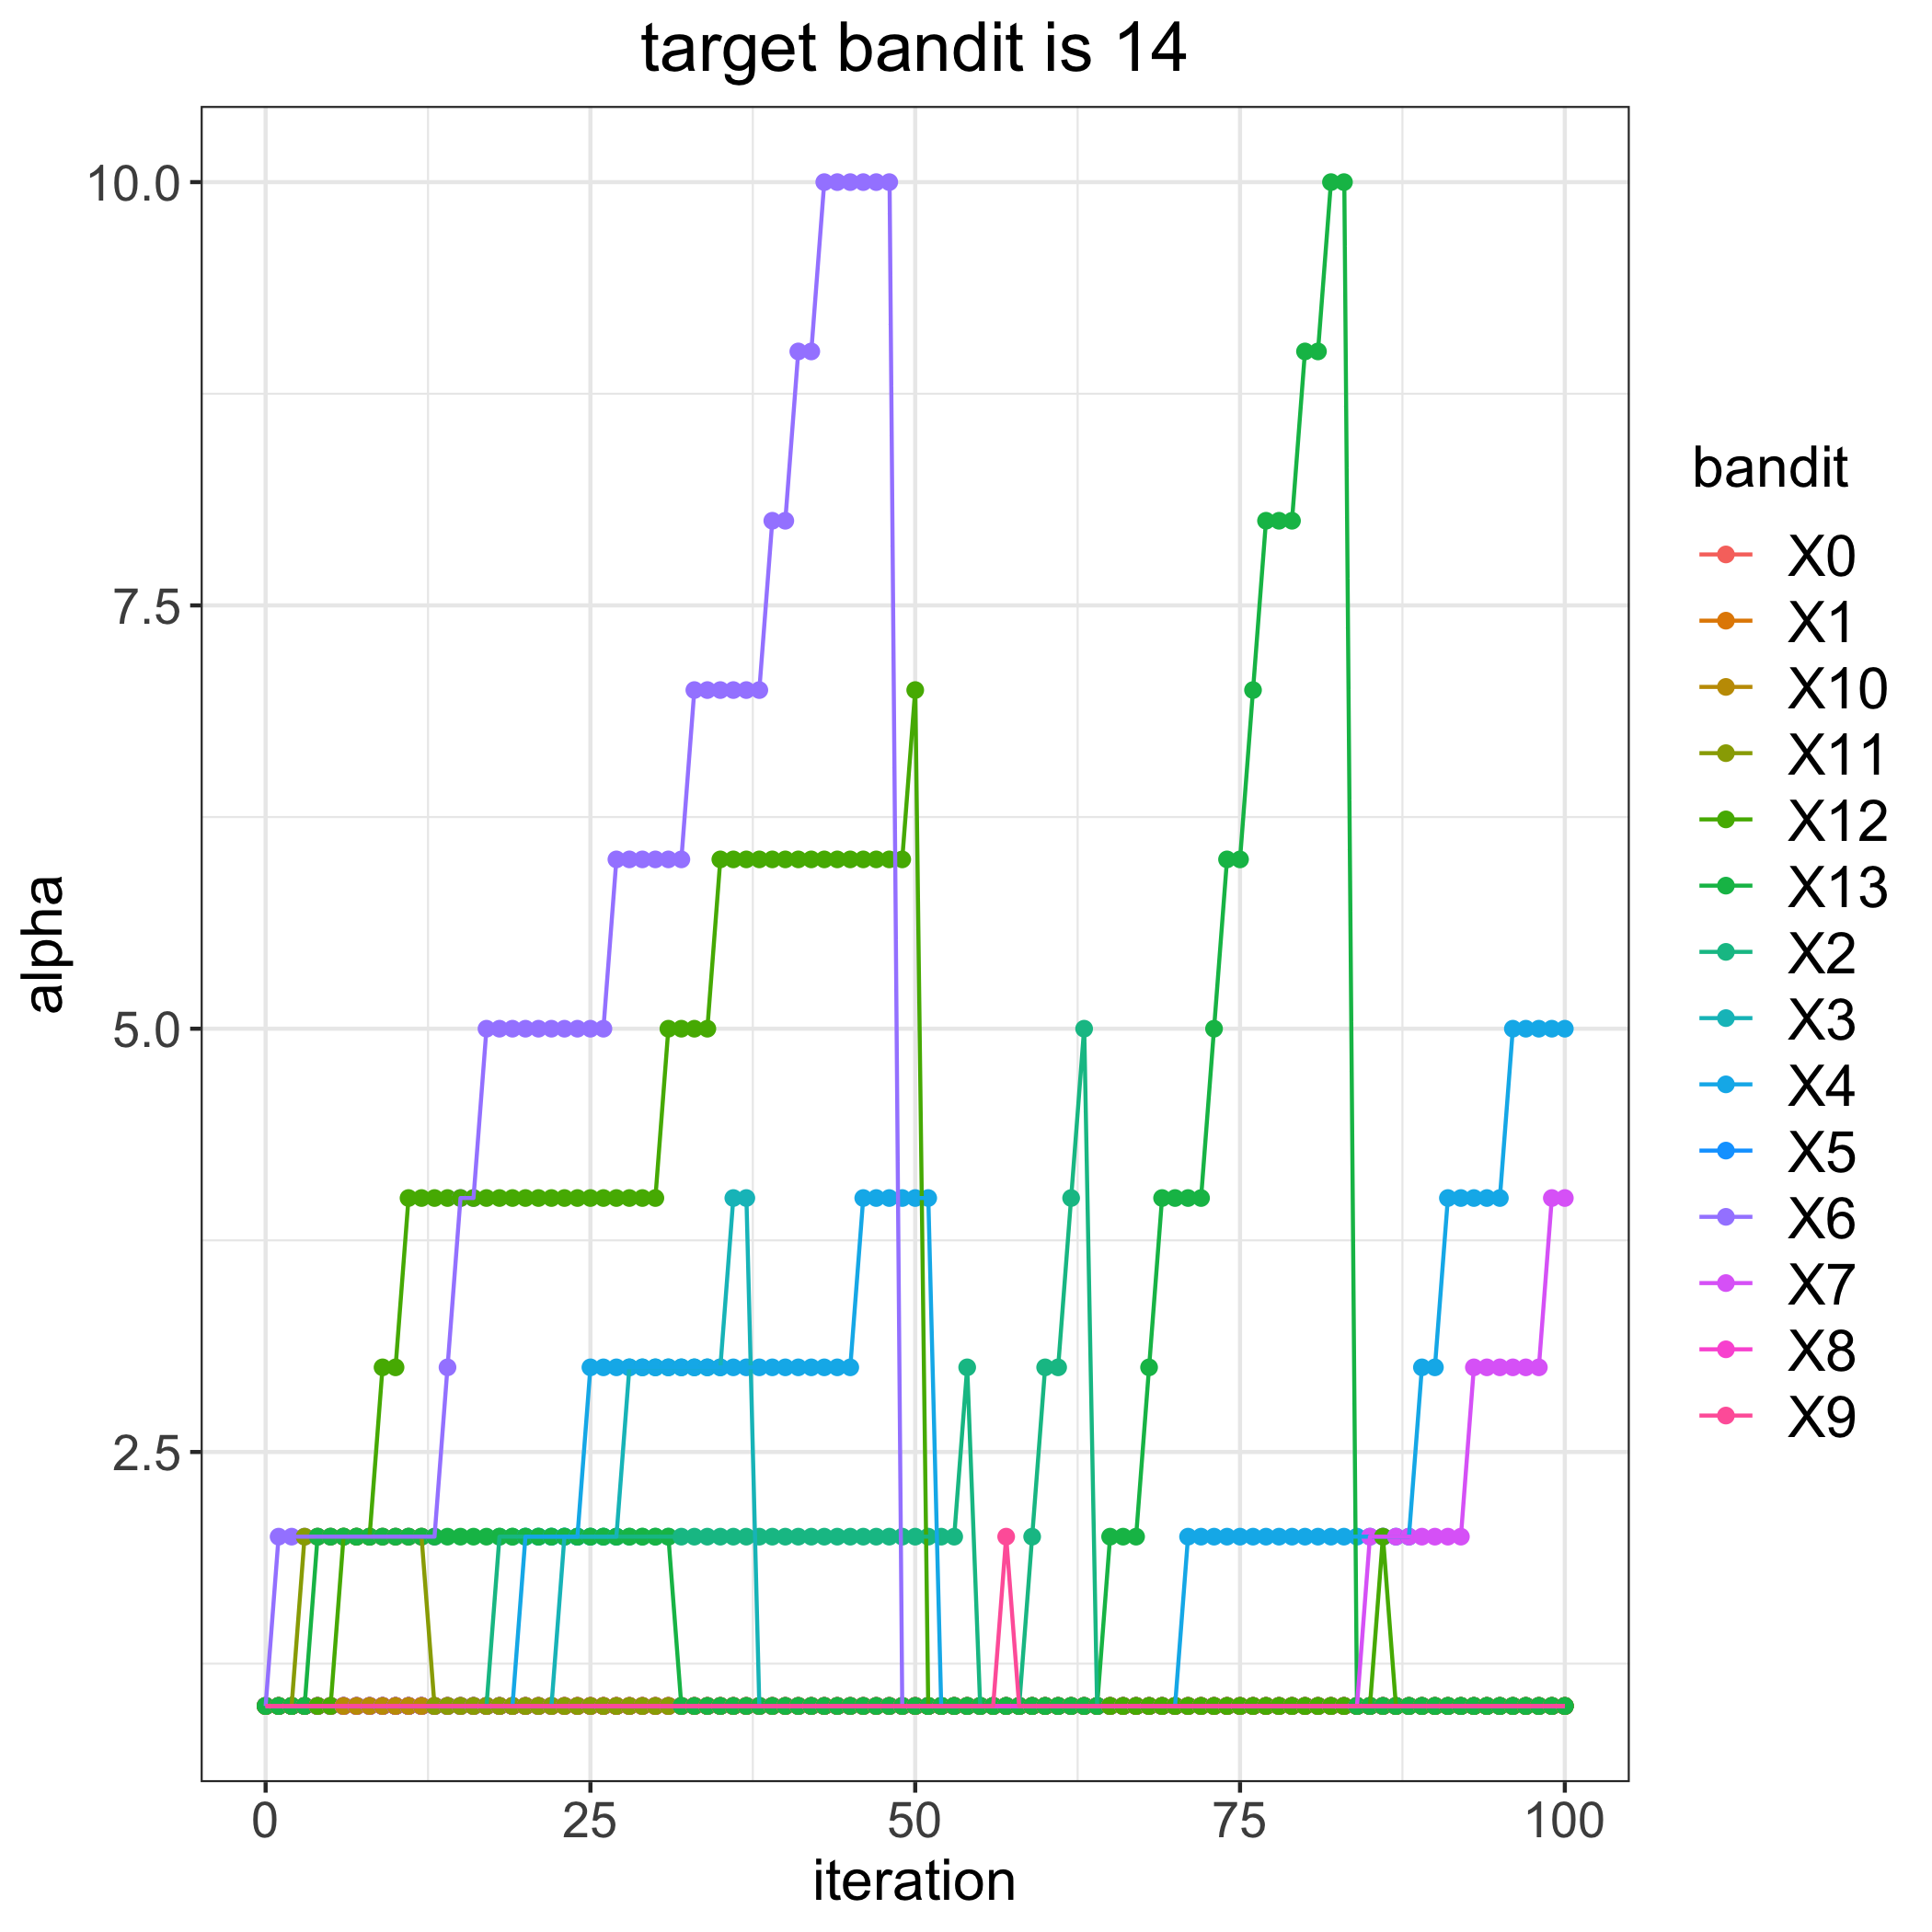

The file beside this chart, header and first rows:
, 0, 1, 2, 3, 4, 5, 6, 7, 8, 9, 10, 11, 12, 13
0, 1, 1, 1, 1, 1, 1, 1, 1, 1, 1, 1, 1, 1, 1
1, 1, 1, 1, 1, 1, 1, 2, 1, 1, 1, 1, 1, 1, 1
2, 1, 1, 1, 1, 1, 1, 2, 1, 1, 1, 1, 1, 1, 1
3, 1, 1, 1, 1, 1, 1, 2, 1, 1, 1, 1, 2, 1, 1
4, 1, 1, 1, 1, 1, 1, 2, 1, 1, 1, 1, 2, 1, 2
5, 1, 1, 1, 1, 1, 1, 2, 1, 1, 1, 1, 2, 1, 2
6, 1, 1, 1, 1, 1, 1, 2, 1, 1, 1, 1, 2, 2, 2
7, 1, 1, 1, 1, 1, 1, 2, 1, 1, 1, 1, 2, 2, 2
8, 1, 1, 1, 1, 1, 1, 2, 1, 1, 1, 1, 2, 2, 2
9, 1, 1, 1, 1, 1, 1, 2, 1, 1, 1, 1, 2, 3, 2
10, 1, 1, 1, 1, 1, 1, 2, 1, 1, 1, 1, 2, 3, 2
11, 1, 1, 1, 1, 1, 1, 2, 1, 1, 1, 1, 2, 4, 2
12, 1, 1, 1, 1, 1, 1, 2, 1, 1, 1, 1, 2, 4, 2
13, 1, 1, 1, 1, 1, 1, 2, 1, 1, 1, 1, 1, 4, 2
14, 1, 1, 1, 1, 1, 1, 3, 1, 1, 1, 1, 1, 4, 2
15, 1, 1, 1, 1, 1, 1, 4, 1, 1, 1, 1, 1, 4, 2
16, 1, 1, 1, 1, 1, 1, 4, 1, 1, 1, 1, 1, 4, 2
17, 1, 1, 1, 1, 1, 1, 5, 1, 1, 1, 1, 1, 4, 2
18, 1, 1, 2, 1, 1, 1, 5, 1, 1, 1, 1, 1, 4, 2
19, 1, 1, 2, 1, 1, 1, 5, 1, 1, 1, 1, 1, 4, 2
20, 1, 1, 2, 1, 2, 1, 5, 1, 1, 1, 1, 1, 4, 2
21, 1, 1, 2, 1, 2, 1, 5, 1, 1, 1, 1, 1, 4, 2
22, 1, 1, 2, 1, 2, 1, 5, 1, 1, 1, 1, 1, 4, 2
23, 1, 1, 2, 2, 2, 1, 5, 1, 1, 1, 1, 1, 4, 2
24, 1, 1, 2, 2, 2, 1, 5, 1, 1, 1, 1, 1, 4, 2
25, 1, 1, 2, 2, 3, 1, 5, 1, 1, 1, 1, 1, 4, 2
26, 1, 1, 2, 2, 3, 1, 5, 1, 1, 1, 1, 1, 4, 2
27, 1, 1, 2, 2, 3, 1, 6, 1, 1, 1, 1, 1, 4, 2
28, 1, 1, 2, 3, 3, 1, 6, 1, 1, 1, 1, 1, 4, 2
29, 1, 1, 2, 3, 3, 1, 6, 1, 1, 1, 1, 1, 4, 2
30, 1, 1, 2, 3, 3, 1, 6, 1, 1, 1, 1, 1, 4, 2
31, 1, 1, 2, 3, 3, 1, 6, 1, 1, 1, 1, 1, 5, 2
32, 1, 1, 2, 3, 3, 1, 6, 1, 1, 1, 1, 1, 5, 1
33, 1, 1, 2, 3, 3, 1, 7, 1, 1, 1, 1, 1, 5, 1
34, 1, 1, 2, 3, 3, 1, 7, 1, 1, 1, 1, 1, 5, 1
35, 1, 1, 2, 3, 3, 1, 7, 1, 1, 1, 1, 1, 6, 1
36, 1, 1, 2, 4, 3, 1, 7, 1, 1, 1, 1, 1, 6, 1
37, 1, 1, 2, 4, 3, 1, 7, 1, 1, 1, 1, 1, 6, 1
38, 1, 1, 2, 1, 3, 1, 7, 1, 1, 1, 1, 1, 6, 1
39, 1, 1, 2, 1, 3, 1, 8, 1, 1, 1, 1, 1, 6, 1
40, 1, 1, 2, 1, 3, 1, 8, 1, 1, 1, 1, 1, 6, 1
41, 1, 1, 2, 1, 3, 1, 9, 1, 1, 1, 1, 1, 6, 1
42, 1, 1, 2, 1, 3, 1, 9, 1, 1, 1, 1, 1, 6, 1
43, 1, 1, 2, 1, 3, 1, 10, 1, 1, 1, 1, 1, 6, 1
44, 1, 1, 2, 1, 3, 1, 10, 1, 1, 1, 1, 1, 6, 1
45, 1, 1, 2, 1, 3, 1, 10, 1, 1, 1, 1, 1, 6, 1
46, 1, 1, 2, 1, 4, 1, 10, 1, 1, 1, 1, 1, 6, 1
47, 1, 1, 2, 1, 4, 1, 10, 1, 1, 1, 1, 1, 6, 1
48, 1, 1, 2, 1, 4, 1, 10, 1, 1, 1, 1, 1, 6, 1
49, 1, 1, 2, 1, 4, 1, 1, 1, 1, 1, 1, 1, 6, 1
50, 1, 1, 2, 1, 4, 1, 1, 1, 1, 1, 1, 1, 7, 1
51, 1, 1, 2, 1, 4, 1, 1, 1, 1, 1, 1, 1, 1, 1
52, 1, 1, 2, 1, 1, 1, 1, 1, 1, 1, 1, 1, 1, 1
53, 1, 1, 2, 1, 1, 1, 1, 1, 1, 1, 1, 1, 1, 1
54, 1, 1, 3, 1, 1, 1, 1, 1, 1, 1, 1, 1, 1, 1
55, 1, 1, 1, 1, 1, 1, 1, 1, 1, 1, 1, 1, 1, 1
56, 1, 1, 1, 1, 1, 1, 1, 1, 1, 1, 1, 1, 1, 1
57, 1, 1, 1, 1, 1, 1, 1, 1, 1, 2, 1, 1, 1, 1
58, 1, 1, 1, 1, 1, 1, 1, 1, 1, 1, 1, 1, 1, 1
59, 1, 1, 2, 1, 1, 1, 1, 1, 1, 1, 1, 1, 1, 1
... 41 more rows
